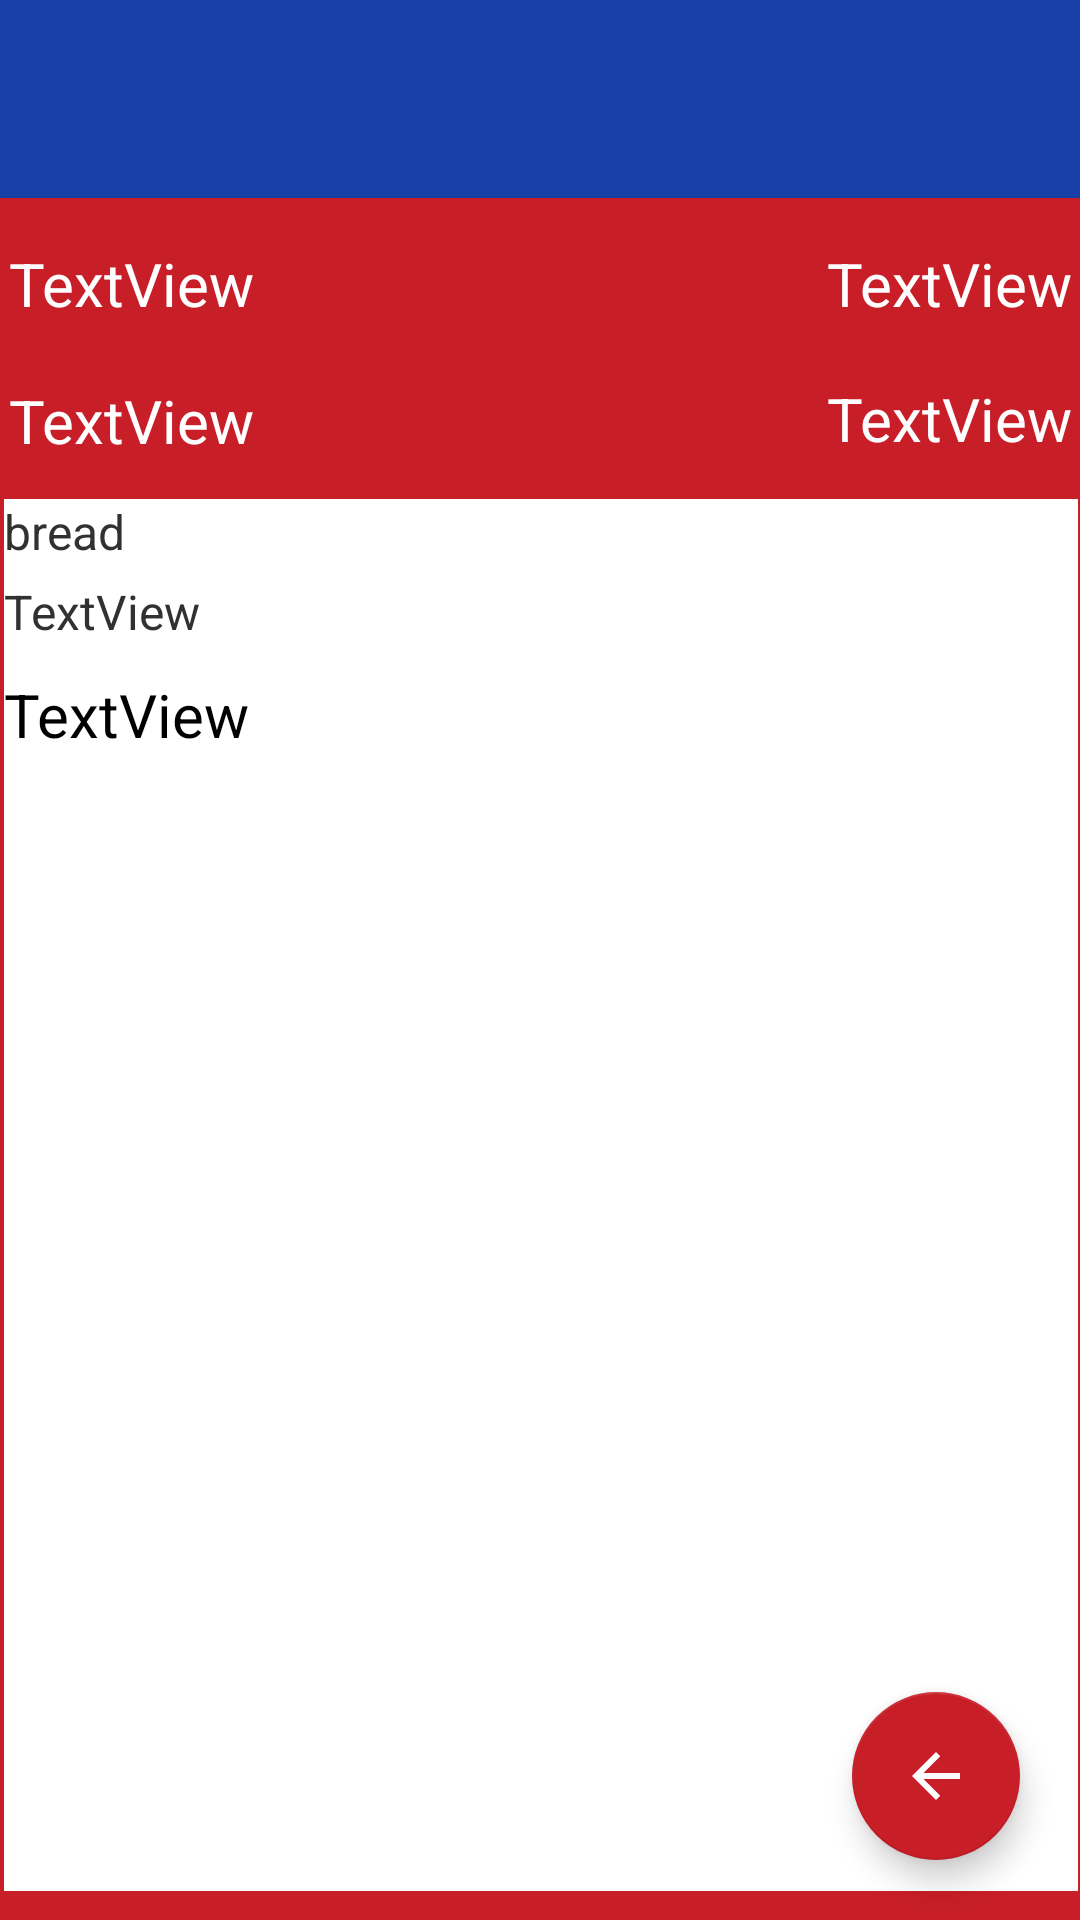

Layout XML and referenced resources for this Android screen:
<!-- AndroidManifest.xml: application theme Theme.LatechEventsApp -->
<!-- res/layout/fragment_more_info.xml -->
<?xml version="1.0" encoding="utf-8"?>
<androidx.constraintlayout.widget.ConstraintLayout xmlns:android="http://schemas.android.com/apk/res/android"
    xmlns:app="http://schemas.android.com/apk/res-auto"
    xmlns:tools="http://schemas.android.com/tools"
    android:layout_width="match_parent"
    android:layout_height="match_parent"
    tools:context=".moreInfoFragment"
    android:background="@color/tech_blue"
    android:id="@+id/constraintLayout1">


    <androidx.constraintlayout.widget.ConstraintLayout
        android:id="@+id/constraintLayout2"
        android:layout_width="387dp"
        android:layout_height="583dp"
        android:layout_marginTop="75dp"
        android:background="@color/tech_Red"
        app:layout_constraintBottom_toBottomOf="parent"
        app:layout_constraintEnd_toEndOf="parent"
        app:layout_constraintStart_toStartOf="parent"
        app:layout_constraintTop_toTopOf="parent">

        <TextView
            android:id="@+id/textViewLocationMoreInfo"
            android:layout_width="wrap_content"
            android:layout_height="wrap_content"
            android:text="TextView"
            android:textColor="@color/white"
            android:textSize="20sp"
            app:layout_constraintBottom_toBottomOf="parent"
            app:layout_constraintEnd_toEndOf="parent"
            app:layout_constraintHorizontal_bias="0.053"
            app:layout_constraintStart_toStartOf="parent"
            app:layout_constraintTop_toTopOf="parent"
            app:layout_constraintVertical_bias="0.109" />

        <TextView
            android:id="@+id/textViewEndMoreInfo"
            android:layout_width="wrap_content"
            android:layout_height="wrap_content"
            android:text="TextView"
            android:textColor="@color/white"
            android:textSize="20sp"
            app:layout_constraintBottom_toBottomOf="parent"
            app:layout_constraintEnd_toEndOf="parent"
            app:layout_constraintHorizontal_bias="0.946"
            app:layout_constraintStart_toStartOf="parent"
            app:layout_constraintTop_toTopOf="parent"
            app:layout_constraintVertical_bias="0.108" />

        <TextView
            android:id="@+id/textViewSubjectMoreInfo"
            android:layout_width="wrap_content"
            android:layout_height="wrap_content"
            android:text="TextView"
            android:textColor="@color/white"
            android:textSize="20sp"
            app:layout_constraintBottom_toBottomOf="parent"
            app:layout_constraintEnd_toEndOf="parent"
            app:layout_constraintHorizontal_bias="0.053"
            app:layout_constraintStart_toStartOf="parent"
            app:layout_constraintTop_toTopOf="parent"
            app:layout_constraintVertical_bias="0.027" />

        <TextView
            android:id="@+id/textViewStartMoreInfo"
            android:layout_width="wrap_content"
            android:layout_height="wrap_content"
            android:text="TextView"
            android:textColor="@color/white"
            android:textSize="20sp"
            app:layout_constraintBottom_toBottomOf="parent"
            app:layout_constraintEnd_toEndOf="parent"
            app:layout_constraintHorizontal_bias="0.946"
            app:layout_constraintStart_toStartOf="parent"
            app:layout_constraintTop_toTopOf="parent"
            app:layout_constraintVertical_bias="0.027" />

        <androidx.constraintlayout.widget.ConstraintLayout
            android:id="@+id/constraintLayout"
            android:layout_width="358dp"
            android:layout_height="464dp"
            android:background="@color/white"
            android:visibility="visible"
            app:layout_constraintBottom_toBottomOf="parent"
            app:layout_constraintEnd_toEndOf="parent"
            app:layout_constraintHorizontal_bias="0.489"
            app:layout_constraintStart_toStartOf="parent"
            app:layout_constraintTop_toTopOf="parent"
            app:layout_constraintVertical_bias="0.843">

            <ScrollView
                android:id="@+id/scrollView2"
                android:layout_width="match_parent"
                android:layout_height="match_parent"
                app:layout_constraintBottom_toBottomOf="parent"
                app:layout_constraintEnd_toEndOf="parent"
                app:layout_constraintHorizontal_bias="0.0"
                app:layout_constraintStart_toStartOf="parent"
                app:layout_constraintTop_toTopOf="parent"
                app:layout_constraintVertical_bias="1.0">

                <LinearLayout
                    android:layout_width="match_parent"
                    android:layout_height="wrap_content"
                    android:orientation="vertical">

                    <TextView
                        android:id="@+id/textViewClubsMoreInfo"
                        android:layout_width="wrap_content"
                        android:layout_height="wrap_content"
                        android:paddingBottom="5dp"
                        android:text="bread"
                        android:textColor="@color/dark_grey"
                        android:textSize="16sp" />

                    <TextView
                        android:id="@+id/textViewTagsMoreInfo"
                        android:layout_width="wrap_content"
                        android:layout_height="wrap_content"
                        android:paddingBottom="10dp"
                        android:text="TextView"
                        android:textColor="@color/dark_grey"
                        android:textSize="16sp" />

                    <TextView
                        android:id="@+id/textViewDescriptionMoreInfo"
                        android:layout_width="wrap_content"
                        android:layout_height="wrap_content"
                        android:text="TextView"
                        android:textColor="@color/black"
                        android:textSize="20sp" />
                </LinearLayout>
            </ScrollView>


        </androidx.constraintlayout.widget.ConstraintLayout>

    </androidx.constraintlayout.widget.ConstraintLayout>

    <com.google.android.material.floatingactionbutton.FloatingActionButton
        android:id="@+id/buttonGen"
        android:layout_width="wrap_content"
        android:layout_height="wrap_content"
        android:layout_marginEnd="20dp"
        android:layout_marginBottom="20dp"
        android:backgroundTint="@color/tech_Red"
        android:src="@drawable/ic_baseline_arrow_back_24"
        app:layout_constraintBottom_toBottomOf="@+id/constraintLayout1"
        app:layout_constraintEnd_toEndOf="@+id/constraintLayout1"
        tools:ignore="SpeakableTextPresentCheck"
        tools:src="@tools:sample/backgrounds/scenic"
        />
</androidx.constraintlayout.widget.ConstraintLayout>
<!-- resources referenced by this layout -->
<resources>
  <color name="black">#FF000000</color>
  <color name="dark_grey">#313131</color>
  <color name="tech_Red">#C71E27</color>
  <color name="tech_blue">#173FA5</color>
  <color name="white">#FFFFFFFF</color>
  <!-- drawable ic_baseline_arrow_back_24 (drawable) -->
  <vector android:autoMirrored="true" android:height="24dp"
      android:tint="#FF0606" android:viewportHeight="24"
      android:viewportWidth="24" android:width="24dp" xmlns:android="http://schemas.android.com/apk/res/android">
      <path android:fillColor="@android:color/white" android:pathData="M20,11H7.83l5.59,-5.59L12,4l-8,8 8,8 1.41,-1.41L7.83,13H20v-2z"/>
  </vector>
  <style name="Theme.LatechEventsApp" parent="Theme.MaterialComponents.DayNight.DarkActionBar">
          
          <item name="colorPrimary">@color/tech_blue</item>
          <item name="colorPrimaryVariant">@color/purple_700</item>
          <item name="colorOnPrimary">@color/white</item>
          
          <item name="colorSecondary">@color/tech_Red</item>
          <item name="colorSecondaryVariant">@color/tech_Red_Secondary</item>
          <item name="colorOnSecondary">@color/white</item>
          
          <item name="android:statusBarColor" tools:targetApi="l">?attr/colorPrimaryVariant</item>
          
      </style>
  <color name="purple_700">#FF3700B3</color>
  <color name="tech_Red_Secondary">#8F181F</color>
</resources>
